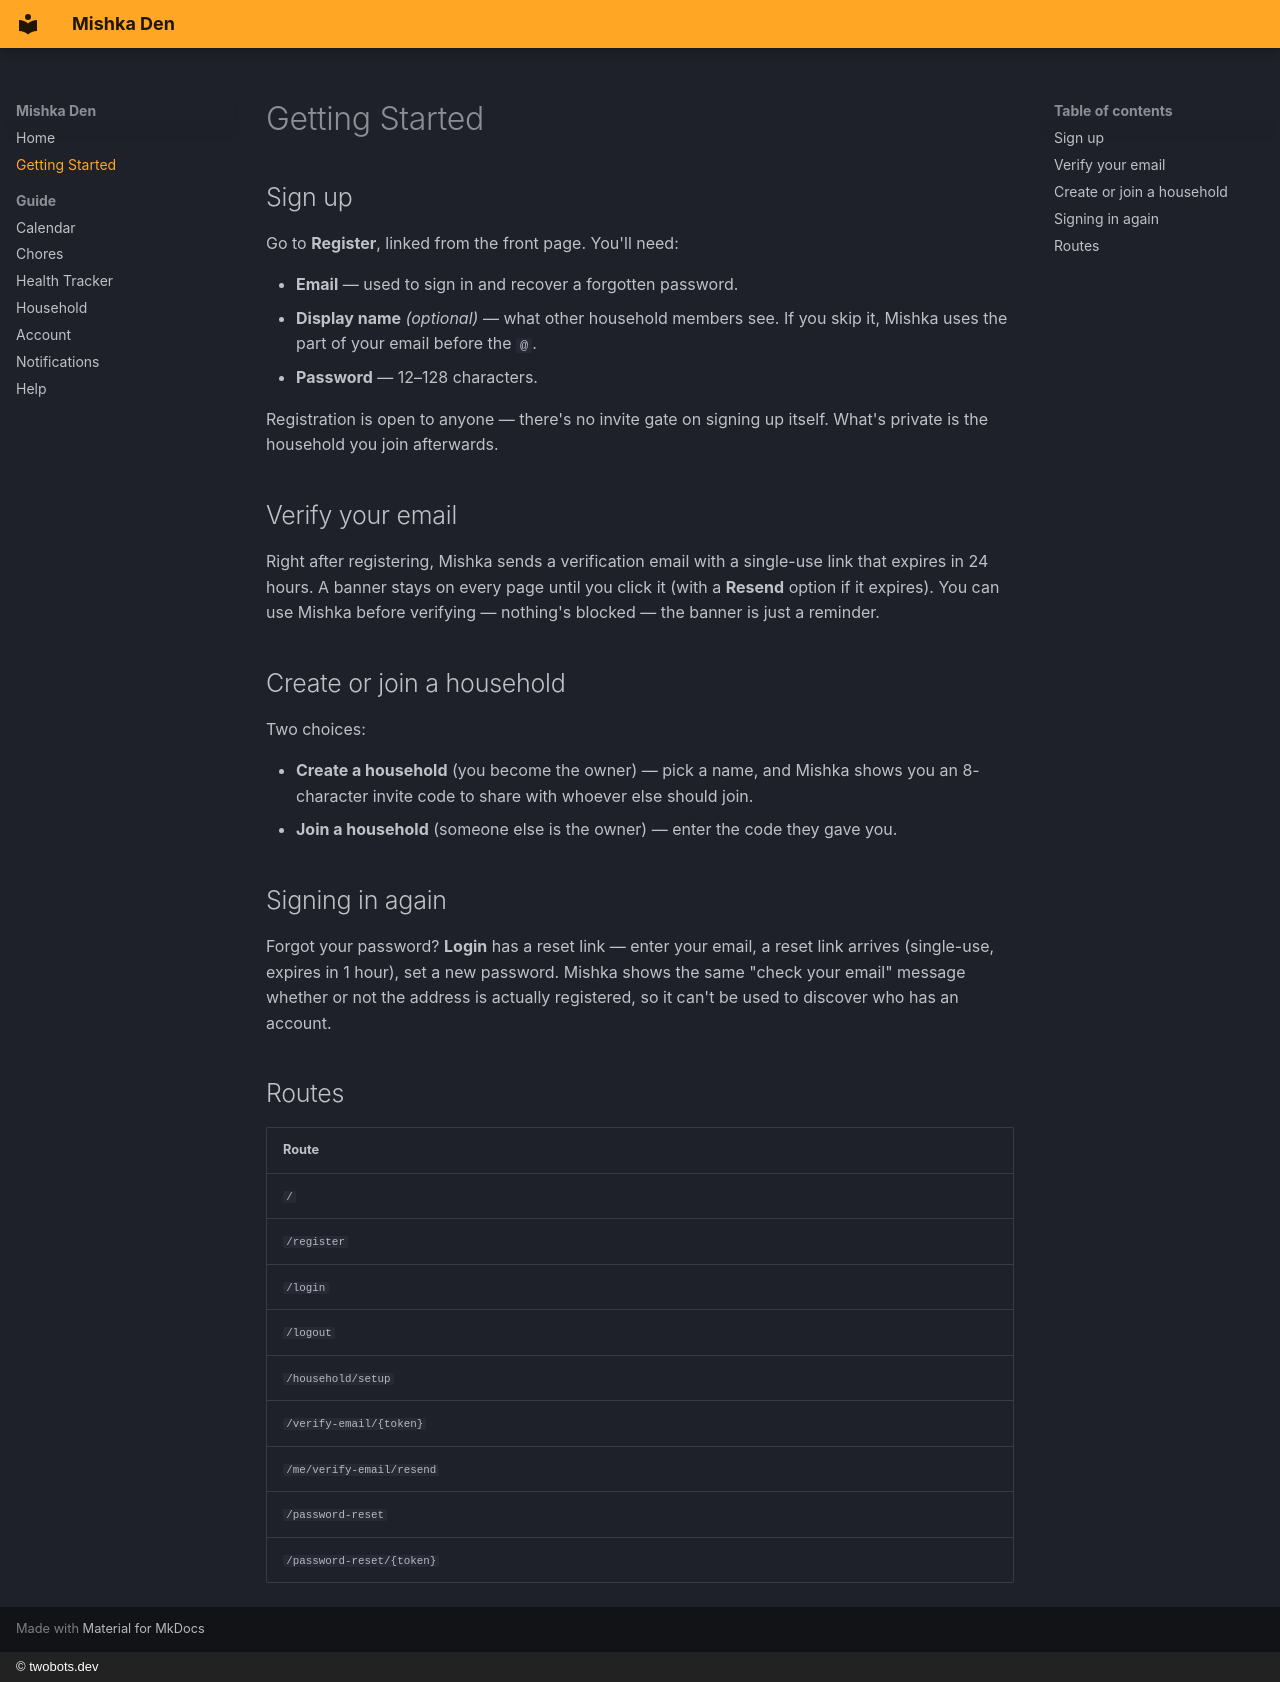

repository: bjornbasar/mishka · page: getting-started/index.html · generator: mkdocs · copyright: © twobots.dev

# Getting Started

## Sign up

Go to **Register**, linked from the front page. You'll need:

- **Email** — used to sign in and recover a forgotten password.
- **Display name** *(optional)* — what other household members see. If you
  skip it, Mishka uses the part of your email before the `@`.
- **Password** — 12–128 characters.

Registration is open to anyone — there's no invite gate on signing up
itself. What's private is the household you join afterwards.

## Verify your email

Right after registering, Mishka sends a verification email with a
single-use link that expires in 24 hours. A banner stays on every page
until you click it (with a **Resend** option if it expires). You can use
Mishka before verifying — nothing's blocked — the banner is just a
reminder.

## Create or join a household

Two choices:

- **Create a household** (you become the owner) — pick a name, and Mishka
  shows you an 8-character invite code to share with whoever else should
  join.
- **Join a household** (someone else is the owner) — enter the code they
  gave you.

## Signing in again

Forgot your password? **Login** has a reset link — enter your email, a
reset link arrives (single-use, expires in 1 hour), set a new password.
Mishka shows the same "check your email" message whether or not the
address is actually registered, so it can't be used to discover who has
an account.

## Routes

| Route |
|---|
| `/` |
| `/register` |
| `/login` |
| `/logout` |
| `/household/setup` |
| `/verify-email/{token}` |
| `/me/verify-email/resend` |
| `/password-reset` |
| `/password-reset/{token}` |
